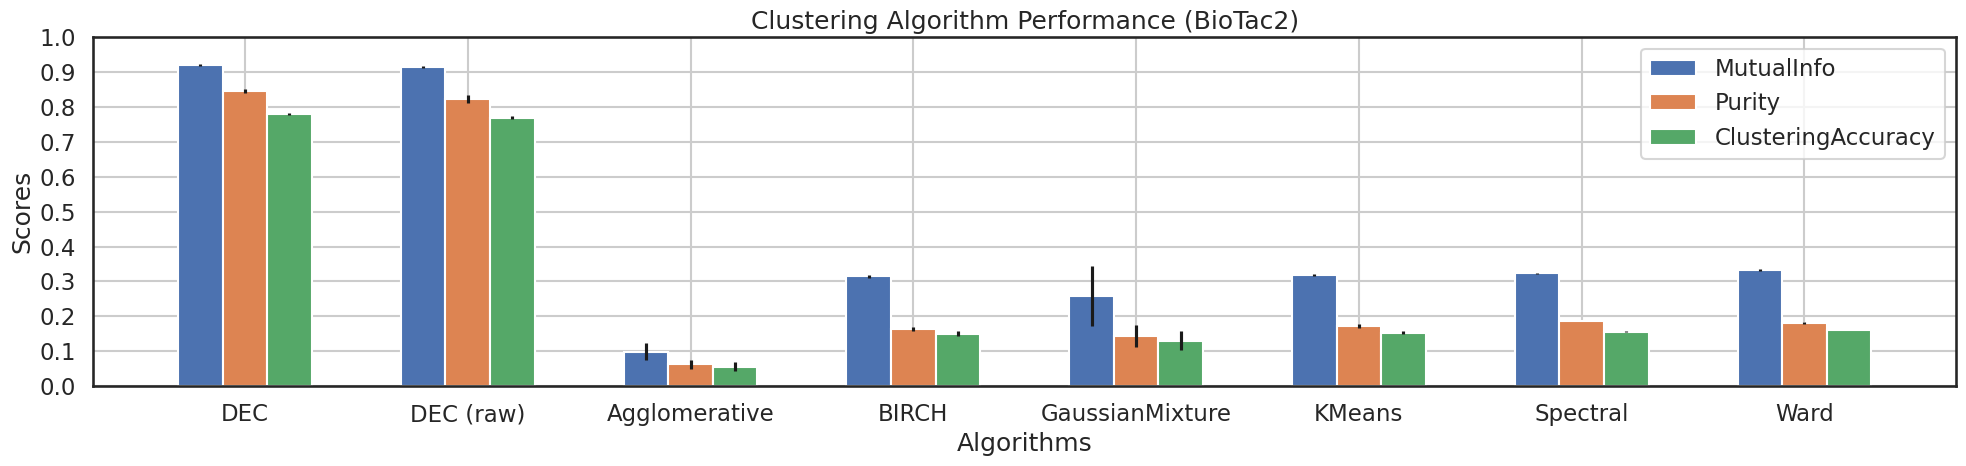

Here is the Python script that generated this plot:
import numpy as np
import matplotlib.pyplot as plt
import seaborn as sns

# Set seaborn style and context
sns.set(style="white")
sns.set_context("talk")

# Sample data (replace with your actual data)
algorithms = ['DEC', 'DEC (raw)', 'Agglomerative', 'BIRCH', 'GaussianMixture', 'KMeans', 'Spectral', 'Ward']
metrics = ['MutualInfo', 'Purity', 'ClusteringAccuracy']

# BioTac2 results
means = np.array([
    [0.921, 0.846, 0.781],
    [0.915, 0.824, 0.770],
    [0.099, 0.062, 0.056],
    [0.315, 0.163, 0.150],
    [0.257, 0.144, 0.130],
    [0.319, 0.172, 0.153],
    [0.323, 0.187, 0.156],
    [0.333, 0.180, 0.161]
])
std_devs = np.array([
    [0.002, 0.005, 0.003],
    [0.003, 0.011, 0.003],
    [0.025, 0.013, 0.012],
    [0.004, 0.005, 0.007],
    [0.086, 0.032, 0.027],
    [0.002, 0.006, 0.004],
    [0.001, 0.000, 0.001],
    [0.003, 0.003, 0.001]
])

# # Touching results
# means = np.array([
#     [0.701, 0.659, 0.596],
#     [0.685, 0.652, 0.572],
#     [0.137, 0.215, 0.212],
#     [0.335, 0.316, 0.292],
#     [0.340, 0.314, 0.278],
#     [0.314, 0.289, 0.265],
#     [0.291, 0.347, 0.306],
#     [0.313, 0.280, 0.259]
# ])
# std_devs = np.array([
#     [0.004, 0.006, 0.001],
#     [0.008, 0.002, 0.002],
#     [0.000, 0.000, 0.000],
#     [0.011, 0.013, 0.013],
#     [0.017, 0.023, 0.013],
#     [0.021, 0.012, 0.013],
#     [0.014, 0.005, 0.004],
#     [0.000, 0.000, 0.000]
# ])

x = np.arange(len(algorithms))
bar_width = 0.2

plt.figure(figsize=(20, 5))  # Adjust the figsize

for i, metric in enumerate(metrics):
    plt.bar(x + i * bar_width, means[:, i], yerr=std_devs[:, i], label=metric, width=bar_width)

plt.xlabel('Algorithms')
plt.ylabel('Scores')
plt.title('Clustering Algorithm Performance (BioTac2)')
plt.xticks(x + bar_width * (len(metrics) - 1) / 2, algorithms)
plt.yticks(np.arange(0, 1.1, 0.1))  # Set y-axis grid lines at intervals of 0.1
plt.legend()
plt.tight_layout()  # Apply tight layout
plt.grid(True)
plt.show()
